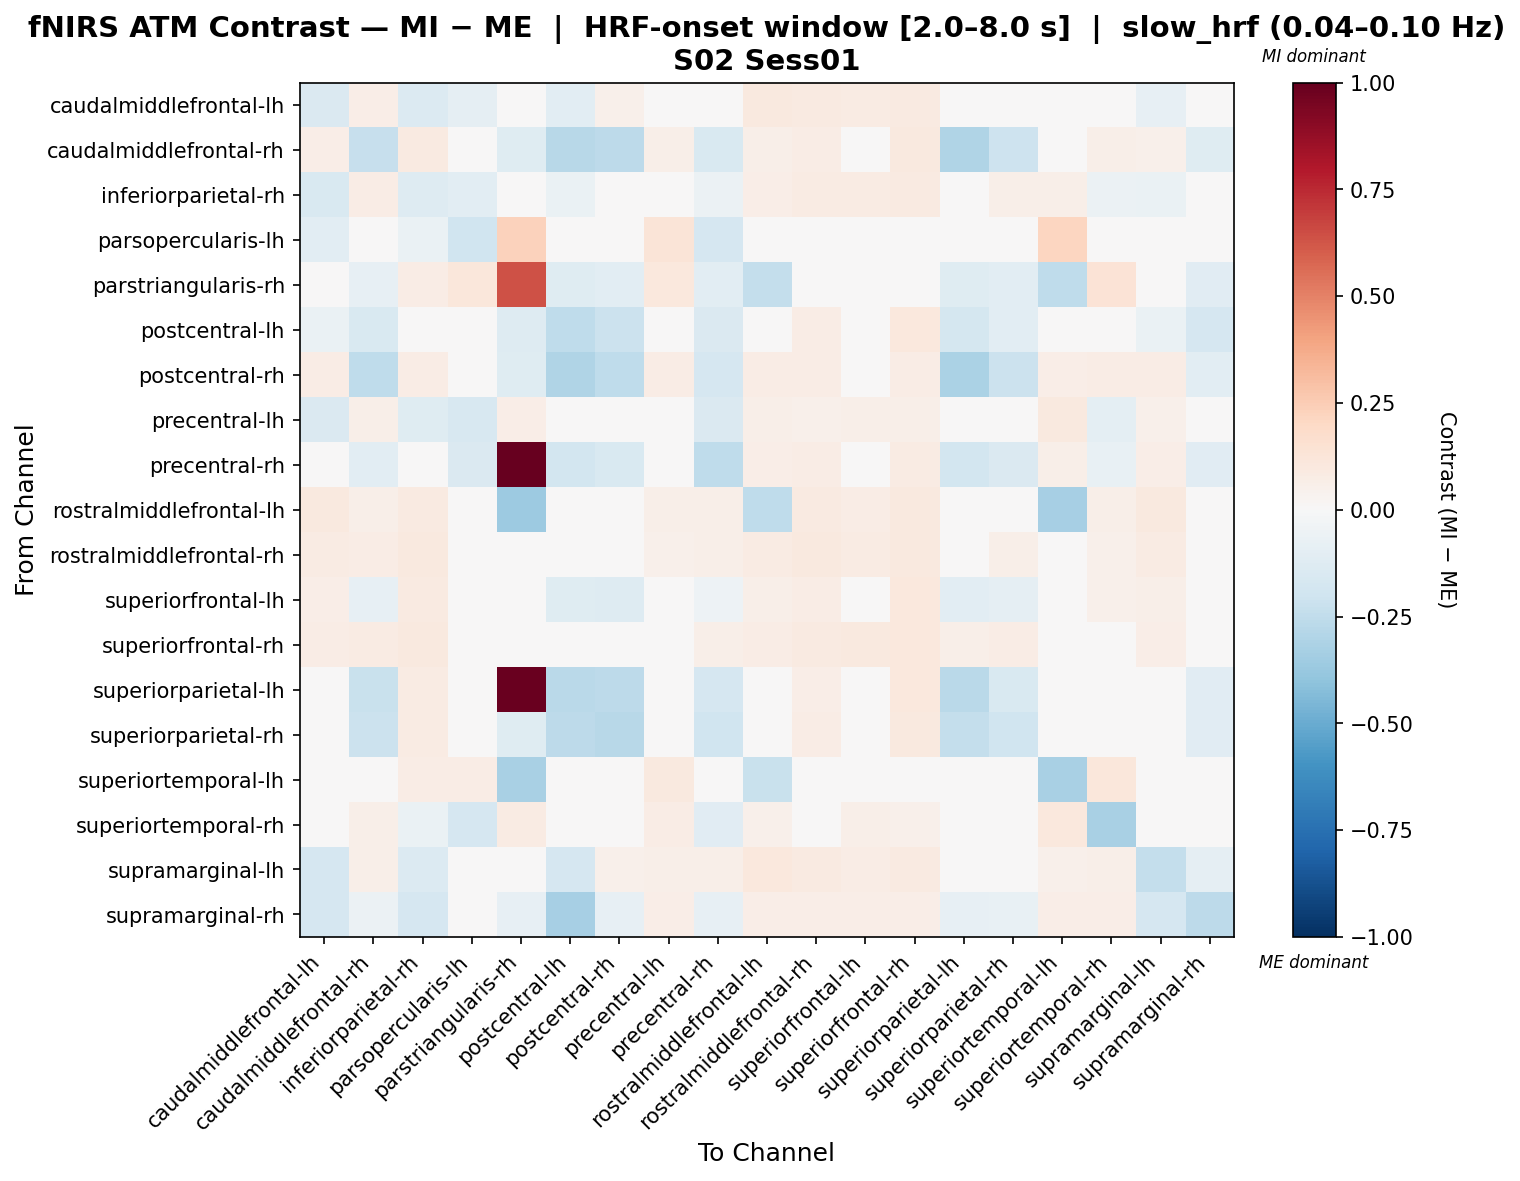

Data behind this chart, as committed beside it:
, caudalmiddlefrontal-lh, caudalmiddlefrontal-rh, inferiorparietal-rh, parsopercularis-lh, parstriangularis-rh, postcentral-lh, postcentral-rh, precentral-lh, precentral-rh, rostralmiddlefrontal-lh, rostralmiddlefrontal-rh, superiorfrontal-lh, superiorfrontal-rh, superiorparietal-lh, superiorparietal-rh, superiortemporal-lh, superiortemporal-rh, supramarginal-lh, supramarginal-rh
caudalmiddlefrontal-lh, -0.1474, 0.06802, -0.1333, -0.08922, 0.02177, -0.1063, 0.05169, 0.03755, -0.0212, 0.09522, 0.08978, 0.0789, 0.0925, 0.02449, 0.04625, 0.04897, -0.02664, -0.08593, -0.04515
caudalmiddlefrontal-rh, 0.06258, -0.2325, 0.09011, 0.0, -0.1219, -0.2772, -0.2654, 0.05507, -0.1549, 0.05507, 0.07259, -0.0332, 0.09511, -0.2982, -0.2069, 0.04505, 0.05757, 0.05256, -0.1219
inferiorparietal-rh, -0.1496, 0.07333, -0.126, -0.1031, 0.03463, -0.06272, 0.0387, 0.04106, -0.05543, 0.06721, 0.08147, 0.08351, 0.09369, 0.04277, 0.05907, 0.05499, -0.05629, -0.06733, -0.04996
parsopercularis-lh, -0.1048, 0.0, -0.06842, -0.2015, 0.227, 0.0, 0.0, 0.1251, -0.1703, 0.0, 0.0, 0.0, 0.0, 0.0, 0.0, 0.2185, -0.02561, 0.0, 0.0
parstriangularis-rh, 0.03313, -0.08166, 0.0704, 0.1159, 0.6373, -0.1186, -0.1032, 0.1077, -0.1032, -0.2351, 0.03313, 0.03313, 0.03313, -0.1247, -0.1032, -0.2525, 0.1367, 0.03313, -0.1115
postcentral-lh, -0.06286, -0.1508, -0.0008611, 0.0, -0.1254, -0.2536, -0.215, 0.031, -0.1483, 0.031, 0.07233, 0.03687, 0.1085, -0.174, -0.1077, 0.031, 0.031, -0.06286, -0.1666
postcentral-rh, 0.07304, -0.2526, 0.07304, 0.0, -0.12, -0.3019, -0.2558, 0.07304, -0.1691, 0.07304, 0.07304, -0.04291, 0.07304, -0.3149, -0.2186, 0.0692, 0.07304, 0.07304, -0.1041
precentral-lh, -0.1455, 0.05928, -0.1213, -0.1563, 0.07006, 0.01617, 0.0485, 0.0, -0.1455, 0.05659, 0.05389, 0.05928, 0.05928, 0.02425, 0.04581, 0.09701, -0.09701, 0.05389, 0.02156
precentral-rh, -0.01491, -0.1039, -0.04296, -0.1479, 1.0, -0.1836, -0.1532, 0.04422, -0.251, 0.06697, 0.07306, 0.02531, 0.08219, -0.1824, -0.1422, 0.0548, -0.07789, 0.06393, -0.1105
rostralmiddlefrontal-lh, 0.0971, 0.06103, 0.09155, 0.0, -0.3618, 0.01665, 0.04994, 0.05826, 0.06103, -0.253, 0.09155, 0.07491, 0.09433, 0.02497, 0.04716, -0.334, 0.06103, 0.0971, 0.02219
rostralmiddlefrontal-rh, 0.08307, 0.07086, 0.09773, 0.0, 0.01955, 0.03421, 0.04398, 0.05131, 0.05864, 0.08552, 0.09773, 0.08307, 0.1002, 0.04154, 0.06108, 0.04398, 0.05131, 0.08307, 0.01955
superiorfrontal-lh, 0.06476, -0.08393, 0.0902, 0.0, 0.0185, -0.1209, -0.1302, 0.04857, -0.0521, 0.06013, 0.07632, -0.04865, 0.1018, -0.1071, -0.08855, 0.04163, 0.0532, 0.05782, 0.0185
superiorfrontal-rh, 0.0779, 0.08211, 0.09685, 0.0, 0.01684, 0.04632, 0.04, 0.04632, 0.05895, 0.07158, 0.08632, 0.09685, 0.1074, 0.05474, 0.07158, 0.0379, 0.04842, 0.06948, 0.01684
superiorparietal-lh, 0.03544, -0.2207, 0.0827, 0.0, 0.9889, -0.2664, -0.258, 0.03544, -0.1676, 0.03544, 0.06695, -0.007602, 0.1024, -0.2715, -0.1491, 0.03544, 0.03544, 0.03544, -0.1127
superiorparietal-rh, 0.04823, -0.2163, 0.08228, 0.0, -0.1229, -0.2648, -0.279, 0.04823, -0.1978, 0.04823, 0.07093, -0.02787, 0.09646, -0.2421, -0.1993, 0.04823, 0.04823, 0.04823, -0.1152
superiortemporal-lh, 0.04981, 0.04981, 0.07472, 0.07195, -0.3231, 0.0166, 0.04705, 0.09963, 0.04981, -0.2213, 0.04981, 0.04981, 0.04981, 0.02491, 0.04428, -0.3218, 0.1162, 0.04981, 0.02214
superiortemporal-rh, -0.04833, 0.05901, -0.0671, -0.1716, 0.08467, 0.01539, 0.04362, 0.0713, -0.1113, 0.05131, 0.04875, 0.05645, 0.05388, 0.02309, 0.04105, 0.1078, -0.3273, 0.04875, 0.02053
supramarginal-lh, -0.168, 0.06034, -0.1362, 0.0, 0.02299, -0.1705, 0.05172, 0.06034, 0.06034, 0.1034, 0.09195, 0.07471, 0.09195, 0.02586, 0.04885, 0.05172, 0.06034, -0.2402, -0.08965
supramarginal-rh, -0.17, -0.05958, -0.17, 0.0, -0.08257, -0.3314, -0.08257, 0.06301, -0.08257, 0.06301, 0.06301, 0.06301, 0.06301, -0.08257, -0.07491, 0.06301, 0.06301, -0.17, -0.2612
